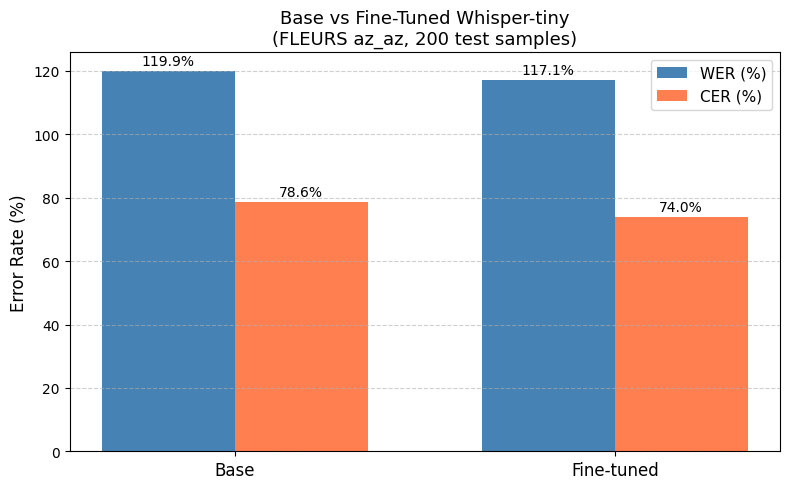

Values plotted in this chart, from the file beside it:
Model, WER (%), CER (%), WER Δ, CER Δ
Whisper-tiny (base), 119.9, 78.55, -, -
Whisper-tiny (fine-tuned), 117.1, 74.01, -2.86%, -4.54%
